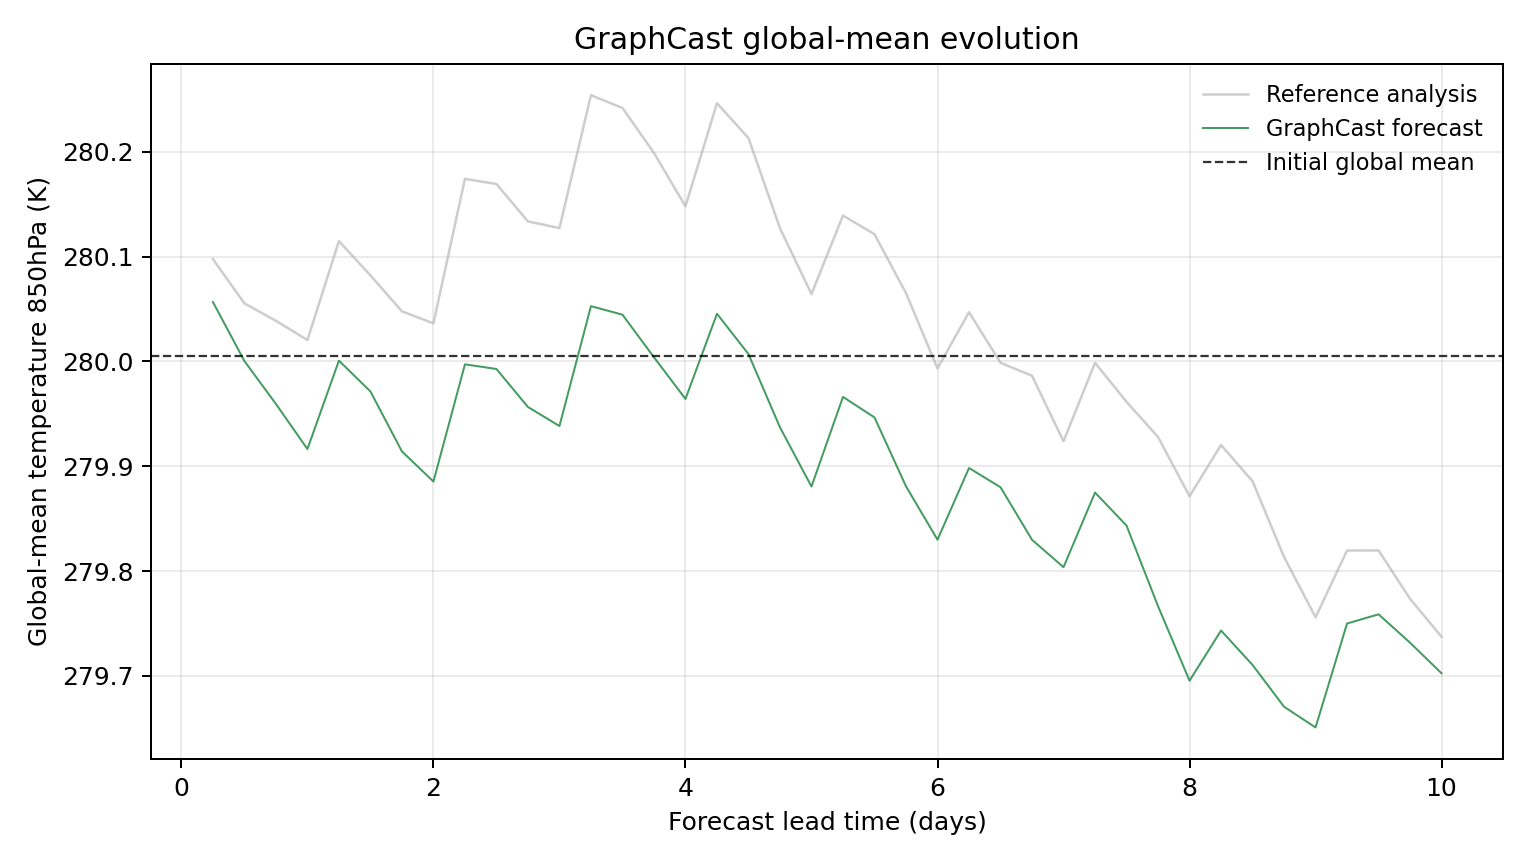

Data behind this chart, as committed beside it:
model, scenario, init_time, step, lead_hours, lead_day, global_mean_k, global_mean_anomaly_k, reference_global_mean_k, reference_global_mean_anomaly_k, initial_global_mean_k, metric_id, metric_variable, metric_level_hpa, reference
GraphCast, , 2023-01-04T06:00, 1, 6.0, 0.25, 280.1, 0.05182, 280.1, 0.09268, 280, temperature_850hPa, temperature, 850, ground_truth
GraphCast, , 2023-01-04T06:00, 2, 12.0, 0.5, 280, -0.004547, 280.1, 0.05051, 280, temperature_850hPa, temperature, 850, ground_truth
GraphCast, , 2023-01-04T06:00, 3, 18.0, 0.75, 280, -0.04547, 280, 0.03384, 280, temperature_850hPa, temperature, 850, ground_truth
GraphCast, , 2023-01-04T06:00, 4, 24.0, 1.0, 279.9, -0.08853, 280, 0.0155, 280, temperature_850hPa, temperature, 850, ground_truth
GraphCast, , 2023-01-04T06:00, 5, 30.0, 1.25, 280, -0.00415, 280.1, 0.1099, 280, temperature_850hPa, temperature, 850, ground_truth
GraphCast, , 2023-01-04T06:00, 6, 36.0, 1.5, 280, -0.03357, 280.1, 0.07718, 280, temperature_850hPa, temperature, 850, ground_truth
GraphCast, , 2023-01-04T06:00, 7, 42.0, 1.75, 279.9, -0.09076, 280, 0.04291, 280, temperature_850hPa, temperature, 850, ground_truth
GraphCast, , 2023-01-04T06:00, 8, 48.0, 2.0, 279.9, -0.1195, 280, 0.03143, 280, temperature_850hPa, temperature, 850, ground_truth
GraphCast, , 2023-01-04T06:00, 9, 54.0, 2.25, 280, -0.00769, 280.2, 0.1693, 280, temperature_850hPa, temperature, 850, ground_truth
GraphCast, , 2023-01-04T06:00, 10, 60.0, 2.5, 280, -0.01212, 280.2, 0.1644, 280, temperature_850hPa, temperature, 850, ground_truth
GraphCast, , 2023-01-04T06:00, 11, 66.0, 2.75, 280, -0.0484, 280.1, 0.1287, 280, temperature_850hPa, temperature, 850, ground_truth
GraphCast, , 2023-01-04T06:00, 12, 72.0, 3.0, 279.9, -0.06656, 280.1, 0.1223, 280, temperature_850hPa, temperature, 850, ground_truth
GraphCast, , 2023-01-04T06:00, 13, 78.0, 3.25, 280.1, 0.04782, 280.3, 0.2491, 280, temperature_850hPa, temperature, 850, ground_truth
GraphCast, , 2023-01-04T06:00, 14, 84.0, 3.5, 280, 0.0397, 280.2, 0.2369, 280, temperature_850hPa, temperature, 850, ground_truth
GraphCast, , 2023-01-04T06:00, 15, 90.0, 3.75, 280, -0.000946, 280.2, 0.1941, 280, temperature_850hPa, temperature, 850, ground_truth
GraphCast, , 2023-01-04T06:00, 16, 96.0, 4.0, 280, -0.04071, 280.1, 0.1431, 280, temperature_850hPa, temperature, 850, ground_truth
GraphCast, , 2023-01-04T06:00, 17, 102.0, 4.25, 280, 0.04053, 280.2, 0.2415, 280, temperature_850hPa, temperature, 850, ground_truth
GraphCast, , 2023-01-04T06:00, 18, 108.0, 4.5, 280, 0.002106, 280.2, 0.2082, 280, temperature_850hPa, temperature, 850, ground_truth
GraphCast, , 2023-01-04T06:00, 19, 114.0, 4.75, 279.9, -0.06784, 280.1, 0.1222, 280, temperature_850hPa, temperature, 850, ground_truth
GraphCast, , 2023-01-04T06:00, 20, 120.0, 5.0, 279.9, -0.1243, 280.1, 0.05942, 280, temperature_850hPa, temperature, 850, ground_truth
GraphCast, , 2023-01-04T06:00, 21, 126.0, 5.25, 280, -0.03879, 280.1, 0.1343, 280, temperature_850hPa, temperature, 850, ground_truth
GraphCast, , 2023-01-04T06:00, 22, 132.0, 5.5, 279.9, -0.05835, 280.1, 0.1165, 280, temperature_850hPa, temperature, 850, ground_truth
GraphCast, , 2023-01-04T06:00, 23, 138.0, 5.75, 279.9, -0.1241, 280.1, 0.0603, 280, temperature_850hPa, temperature, 850, ground_truth
GraphCast, , 2023-01-04T06:00, 24, 144.0, 6.0, 279.8, -0.175, 280, -0.01157, 280, temperature_850hPa, temperature, 850, ground_truth
GraphCast, , 2023-01-04T06:00, 25, 150.0, 6.25, 279.9, -0.1066, 280, 0.04205, 280, temperature_850hPa, temperature, 850, ground_truth
GraphCast, , 2023-01-04T06:00, 26, 156.0, 6.5, 279.9, -0.1249, 280, -0.006195, 280, temperature_850hPa, temperature, 850, ground_truth
GraphCast, , 2023-01-04T06:00, 27, 162.0, 6.75, 279.8, -0.1751, 280, -0.01859, 280, temperature_850hPa, temperature, 850, ground_truth
GraphCast, , 2023-01-04T06:00, 28, 168.0, 7.0, 279.8, -0.2013, 279.9, -0.08112, 280, temperature_850hPa, temperature, 850, ground_truth
GraphCast, , 2023-01-04T06:00, 29, 174.0, 7.25, 279.9, -0.13, 280, -0.006226, 280, temperature_850hPa, temperature, 850, ground_truth
GraphCast, , 2023-01-04T06:00, 30, 180.0, 7.5, 279.8, -0.1616, 280, -0.04349, 280, temperature_850hPa, temperature, 850, ground_truth
GraphCast, , 2023-01-04T06:00, 31, 186.0, 7.75, 279.8, -0.2385, 279.9, -0.07697, 280, temperature_850hPa, temperature, 850, ground_truth
GraphCast, , 2023-01-04T06:00, 32, 192.0, 8.0, 279.7, -0.3096, 279.9, -0.1336, 280, temperature_850hPa, temperature, 850, ground_truth
GraphCast, , 2023-01-04T06:00, 33, 198.0, 8.25, 279.7, -0.2617, 279.9, -0.08466, 280, temperature_850hPa, temperature, 850, ground_truth
GraphCast, , 2023-01-04T06:00, 34, 204.0, 8.5, 279.7, -0.2945, 279.9, -0.1193, 280, temperature_850hPa, temperature, 850, ground_truth
GraphCast, , 2023-01-04T06:00, 35, 210.0, 8.75, 279.7, -0.3344, 279.8, -0.1915, 280, temperature_850hPa, temperature, 850, ground_truth
GraphCast, , 2023-01-04T06:00, 36, 216.0, 9.0, 279.7, -0.3542, 279.8, -0.2491, 280, temperature_850hPa, temperature, 850, ground_truth
GraphCast, , 2023-01-04T06:00, 37, 222.0, 9.25, 279.7, -0.255, 279.8, -0.1853, 280, temperature_850hPa, temperature, 850, ground_truth
GraphCast, , 2023-01-04T06:00, 38, 228.0, 9.5, 279.8, -0.2462, 279.8, -0.1853, 280, temperature_850hPa, temperature, 850, ground_truth
GraphCast, , 2023-01-04T06:00, 39, 234.0, 9.75, 279.7, -0.2733, 279.8, -0.2314, 280, temperature_850hPa, temperature, 850, ground_truth
GraphCast, , 2023-01-04T06:00, 40, 240.0, 10.0, 279.7, -0.3025, 279.7, -0.2677, 280, temperature_850hPa, temperature, 850, ground_truth
